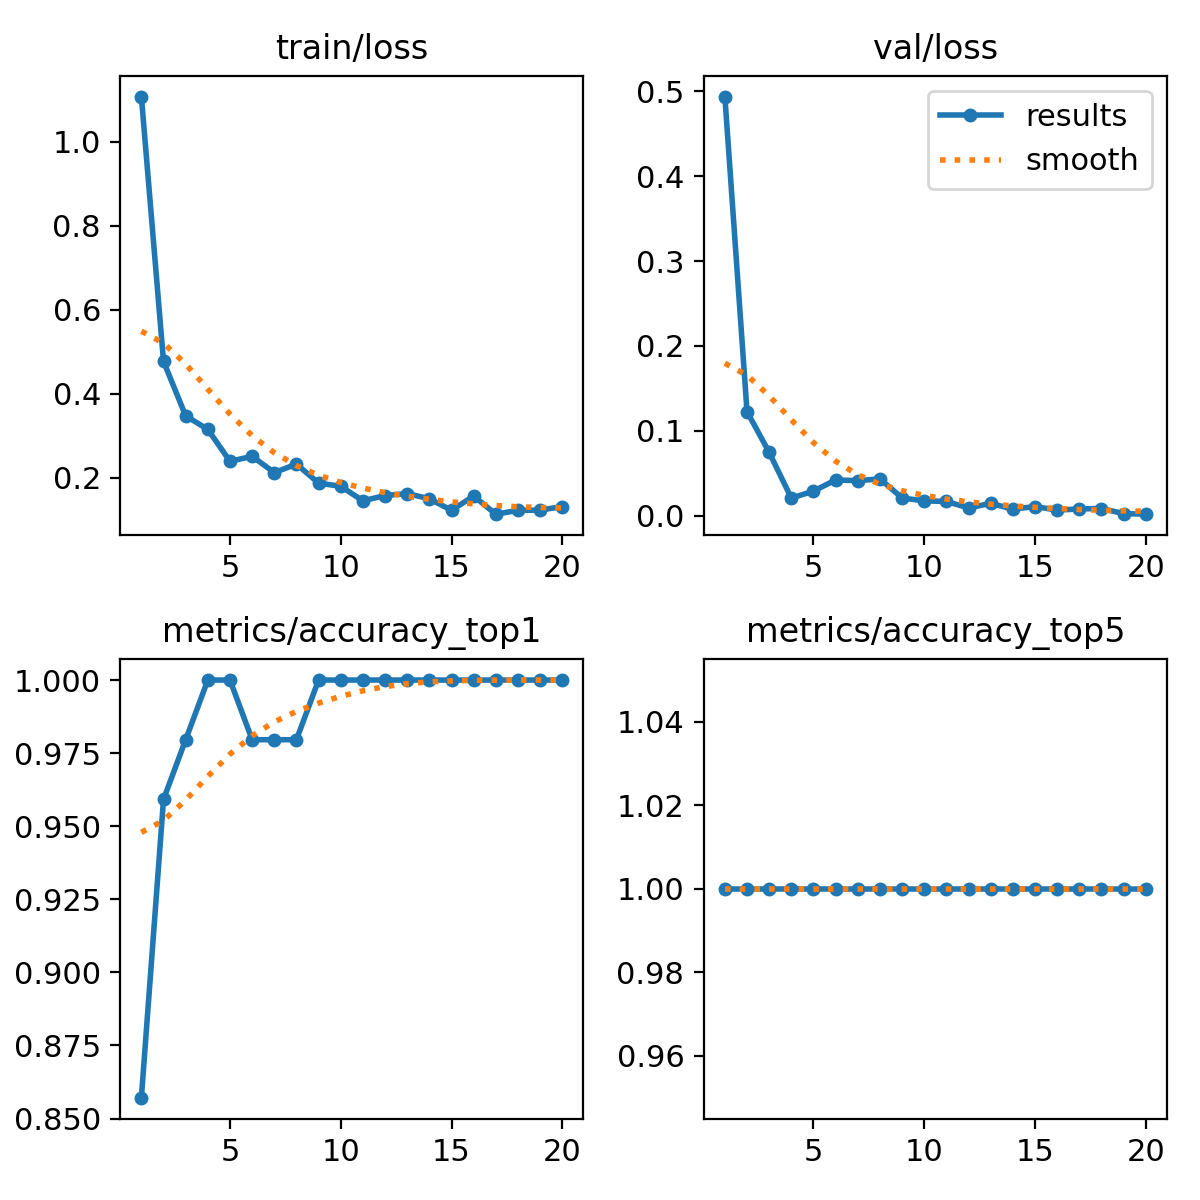

The data file committed next to this chart (first rows):
epoch, time, train/loss, metrics/accuracy_top1, metrics/accuracy_top5, val/loss, lr/pg0, lr/pg1, lr/pg2
1, 6.046, 1.108, 0.8571, 1, 0.4939, 0.0004108, 0.0004108, 0.0004108
2, 11.68, 0.4774, 0.9592, 1, 0.1226, 0.0007865, 0.0007865, 0.0007865
3, 17.15, 0.3478, 0.9796, 1, 0.07457, 0.001121, 0.001121, 0.001121
4, 22.63, 0.3155, 1, 1, 0.02073, 0.001064, 0.001064, 0.001064
5, 28.15, 0.2394, 1, 1, 0.0289, 0.001002, 0.001002, 0.001002
6, 33.72, 0.2514, 0.9796, 1, 0.04207, 0.0009406, 0.0009406, 0.0009406
7, 39.11, 0.2126, 0.9796, 1, 0.04126, 0.0008787, 0.0008787, 0.0008787
8, 44.62, 0.2329, 0.9796, 1, 0.0433, 0.0008169, 0.0008169, 0.0008169
9, 50.31, 0.1876, 1, 1, 0.02086, 0.000755, 0.000755, 0.000755
10, 55.88, 0.1799, 1, 1, 0.01738, 0.0006931, 0.0006931, 0.0006931
11, 61.34, 0.1454, 1, 1, 0.01679, 0.0006312, 0.0006312, 0.0006312
12, 66.98, 0.158, 1, 1, 0.00903, 0.0005694, 0.0005694, 0.0005694
13, 72.47, 0.1627, 1, 1, 0.01453, 0.0005075, 0.0005075, 0.0005075
14, 78.07, 0.1503, 1, 1, 0.00764, 0.0004456, 0.0004456, 0.0004456
15, 83.55, 0.1228, 1, 1, 0.01074, 0.0003837, 0.0003837, 0.0003837
16, 88.95, 0.1567, 1, 1, 0.00648, 0.0003219, 0.0003219, 0.0003219
17, 94.22, 0.1136, 1, 1, 0.00794, 0.00026, 0.00026, 0.00026
18, 99.62, 0.1227, 1, 1, 0.00839, 0.0001981, 0.0001981, 0.0001981
19, 105, 0.1233, 1, 1, 0.00245, 0.0001363, 0.0001363, 0.0001363
20, 110.3, 0.1318, 1, 1, 0.00174, 7.4375e-05, 7.4375e-05, 7.4375e-05
